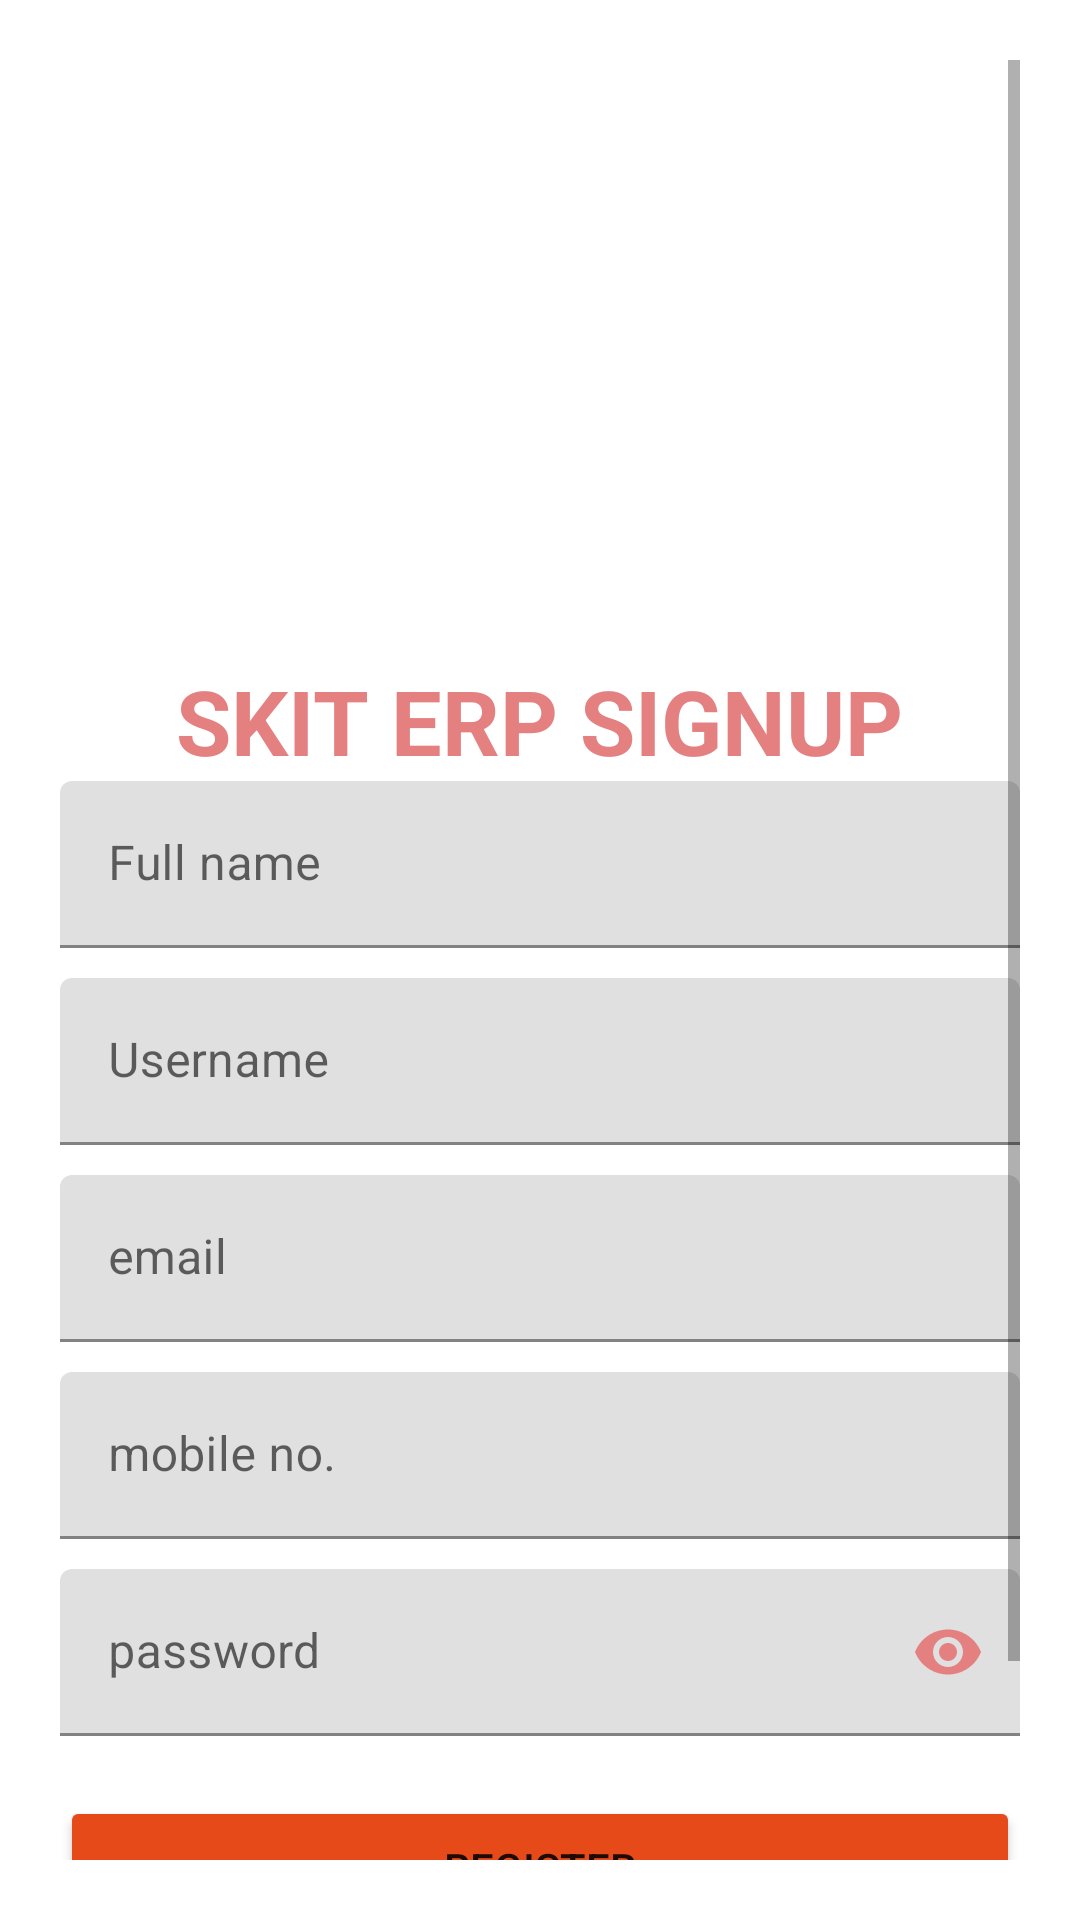

Android layout source for this screen:
<!-- AndroidManifest.xml: application theme Theme.Firebase -->
<!-- res/layout/signup.xml -->
<?xml version="1.0" encoding="utf-8"?>
<LinearLayout xmlns:android="http://schemas.android.com/apk/res/android"
    xmlns:app="http://schemas.android.com/apk/res-auto"
    xmlns:tools="http://schemas.android.com/tools"
    android:layout_width="match_parent"
    android:layout_height="match_parent"
    android:orientation="vertical"
    android:background="@color/white"
    android:padding="20dp"
    tools:context=".Signup">
    <ScrollView
        android:layout_width="match_parent"
        android:layout_height="match_parent">
        <LinearLayout
            android:layout_width="match_parent"
            android:orientation="vertical"
            android:layout_height="match_parent">



    <ImageView
        android:layout_width="200dp"
        android:id="@+id/userimg"
        android:layout_height="200dp"
        android:src="@drawable/images"
        android:layout_gravity="center"
        />
    <TextView
        android:layout_width="wrap_content"
        android:layout_height="wrap_content"
        android:text="SKIT ERP SIGNUP"
        android:textColor="@color/red"
        android:textStyle="bold"
        android:layout_gravity="center"
        android:textSize="30sp"/>
//fullname
    <com.google.android.material.textfield.TextInputLayout
        android:layout_width="match_parent"
        android:layout_height="wrap_content">

        <com.google.android.material.textfield.TextInputEditText
            android:layout_width="match_parent"
            android:layout_height="wrap_content"
            android:layout_marginBottom="10dp"
            android:id="@+id/fullname_signup"
            style="@style/ThemeOverlay.Material3.AutoCompleteTextView.OutlinedBox"
            android:inputType="text"
            android:hint="Full name" />

    </com.google.android.material.textfield.TextInputLayout>
//username
    <com.google.android.material.textfield.TextInputLayout
        android:layout_width="match_parent"
        android:layout_height="wrap_content">

        <com.google.android.material.textfield.TextInputEditText
            android:layout_width="match_parent"
            style="@style/ThemeOverlay.Material3.AutoCompleteTextView.OutlinedBox"
            android:inputType="text"
            android:id="@+id/username_signup"
            android:layout_marginBottom="10dp"
            android:layout_height="wrap_content"
            android:hint="Username" />
    </com.google.android.material.textfield.TextInputLayout>
//mail
    <com.google.android.material.textfield.TextInputLayout
        android:layout_width="match_parent"
        android:layout_height="wrap_content">

        <com.google.android.material.textfield.TextInputEditText
            android:layout_width="match_parent"
            android:layout_height="wrap_content"
            android:layout_marginBottom="10dp"
            android:id="@+id/email"
            style="@style/ThemeOverlay.Material3.AutoCompleteTextView.OutlinedBox"
            android:inputType="textEmailAddress"
            android:hint="email" />
    </com.google.android.material.textfield.TextInputLayout>
//mobile
    <com.google.android.material.textfield.TextInputLayout
        android:layout_width="match_parent"
        style="@style/ThemeOverlay.Material3.AutoCompleteTextView.OutlinedBox"
        android:layout_height="wrap_content">

        <com.google.android.material.textfield.TextInputEditText
            android:layout_marginBottom="10dp"
            android:layout_width="match_parent"
            style="@style/ThemeOverlay.Material3.AutoCompleteTextView.OutlinedBox"
            android:layout_height="wrap_content"
            android:id="@+id/mobile"
             android:inputType="number"
            android:hint="mobile no." />
    </com.google.android.material.textfield.TextInputLayout>
//password
    <com.google.android.material.textfield.TextInputLayout
        android:layout_width="match_parent"
        style="@style/ThemeOverlay.Material3.AutoCompleteTextView.OutlinedBox"
        app:passwordToggleEnabled="true"
        app:passwordToggleTint="@color/red"
        android:layout_height="wrap_content">

        <com.google.android.material.textfield.TextInputEditText
            android:layout_width="match_parent"
            android:layout_height="wrap_content"
            android:id="@+id/password_signup"
            android:inputType="textPassword"
            android:hint="password" />
    </com.google.android.material.textfield.TextInputLayout>
    <Button
        android:id="@+id/register_button"
        android:layout_width="match_parent"
        android:layout_height="wrap_content"
        android:backgroundTint="@color/orange"
        android:text="register"
        android:layout_gravity="center"
        android:elevation="10dp"
        android:layout_marginTop="20dp"
        />
    <Button
        android:id="@+id/to_login_button"
        android:layout_width="match_parent"
        android:layout_height="wrap_content"
        android:backgroundTint="@color/white"
        android:elevation="10dp"
        android:text="Click here to login"
        android:textColor="@color/black"
        />
        </LinearLayout>
    </ScrollView>
        </LinearLayout>
<!-- resources referenced by this layout -->
<resources>
  <color name="black">#FF000000</color>
  <color name="orange">#E64A19</color>
  <color name="red">#E48080</color>
  <color name="white">#FFFFFFFF</color>
  <style name="Theme.Firebase" parent="Theme.MaterialComponents.DayNight.DarkActionBar">
          
          <item name="colorPrimary">#D32F2F</item>
          <item name="colorPrimaryVariant">@color/red</item>
          <item name="colorOnPrimary">@color/white</item>
          
          <item name="colorSecondary">@color/teal_200</item>
          <item name="colorSecondaryVariant">@color/teal_700</item>
          <item name="colorOnSecondary">#1A1818</item>
          
          <item name="android:statusBarColor" tools:targetApi="l">@color/red1</item>
          
  
      </style>
  <color name="teal_200">#FF03DAC5</color>
  <color name="teal_700">#FF018786</color>
  <color name="red1">#D32F2F</color>
</resources>
